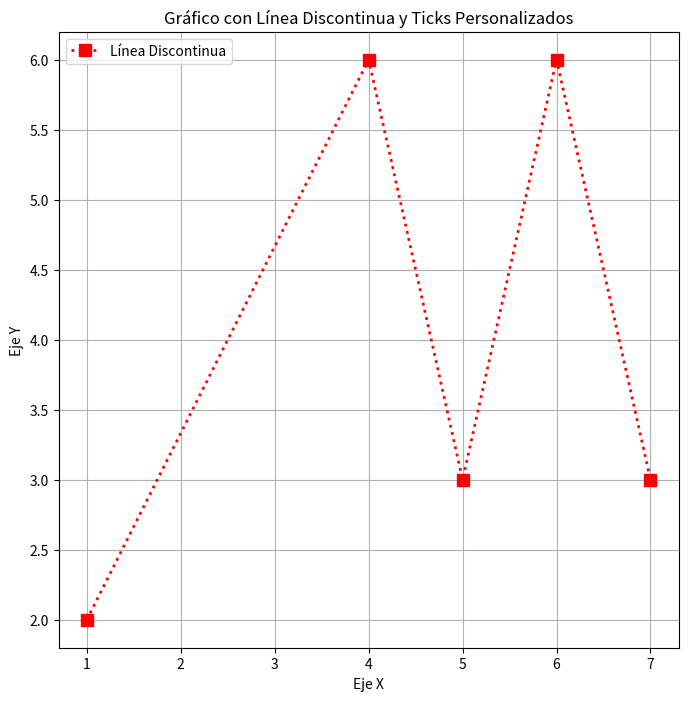

Source code (Python):
import matplotlib.pyplot as plt

# Paso 1: Crear una figura y un eje
plt.figure(figsize=(8, 8))  # Tamaño más grande para mejor visualización

# Paso 2: Definir los puntos para la línea discontinua
x2 = [1,4,5,6,7]  # Coordenadas X para la línea discontinua
y2 = [2,6,3,6,3]  # Coordenadas Y para la línea discontinua

# Paso 3: Crear el gráfico de la línea discontinua
plt.plot(x2, y2, marker='s', color='red', linestyle=':', linewidth=2, markersize=8, label='Línea Discontinua')


# Paso 5: Añadir etiquetas, título y leyenda
plt.xlabel('Eje X')
plt.ylabel('Eje Y')
plt.title('Gráfico con Línea Discontinua y Ticks Personalizados')
plt.legend()

# Mostrar el gráfico
plt.grid(True)
plt.show()
